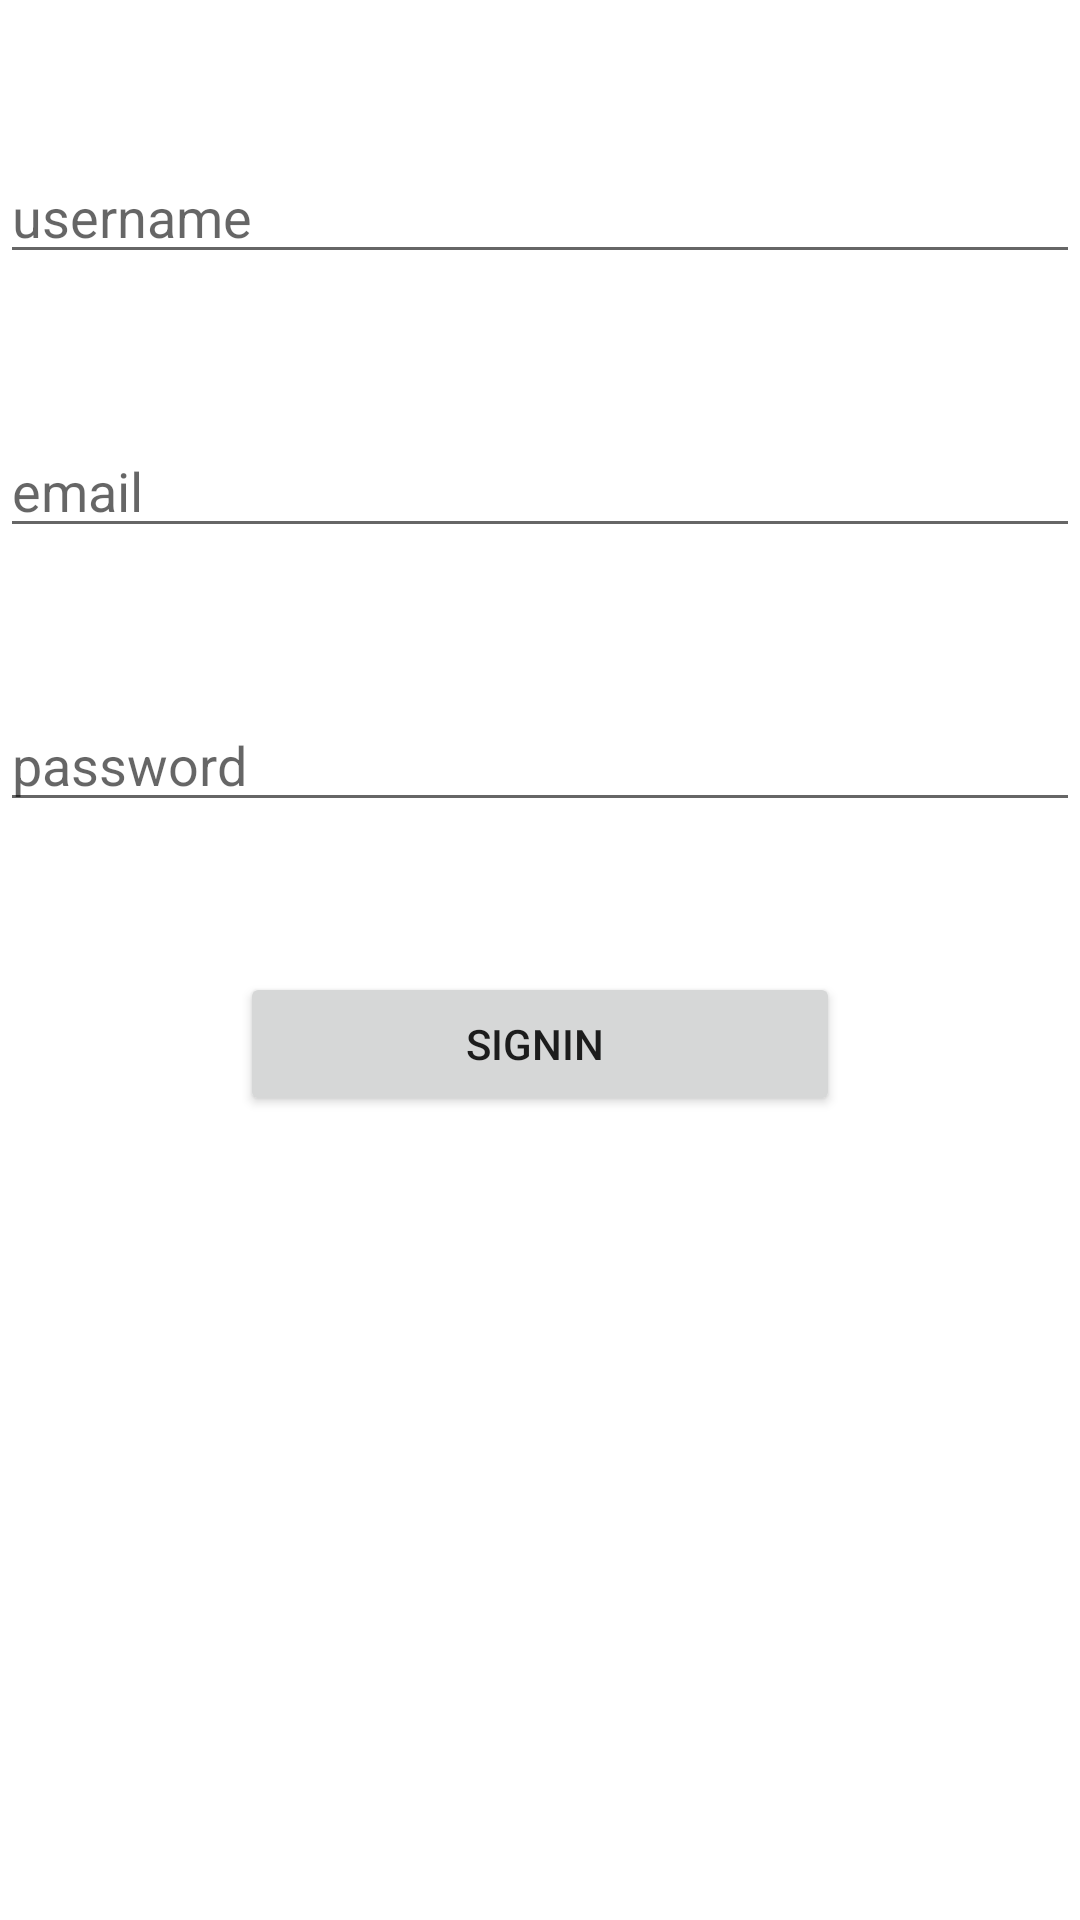

Layout XML and referenced resources for this Android screen:
<!-- AndroidManifest.xml: application theme Theme.MyLibrary -->
<!-- res/layout/activity_login2.xml -->
<?xml version="1.0" encoding="utf-8"?>
<RelativeLayout xmlns:android="http://schemas.android.com/apk/res/android"
    xmlns:app="http://schemas.android.com/apk/res-auto"
    xmlns:tools="http://schemas.android.com/tools"
    android:layout_width="match_parent"
    android:layout_height="match_parent"
    tools:context=".loginActivity">
    <EditText
    android:layout_width="match_parent"
    android:layout_height="wrap_content"
    android:id="@+id/username1"
    android:hint="username"
    android:layout_marginTop="50dp"/>
    <EditText
        android:layout_width="match_parent"
        android:layout_height="wrap_content"
        android:id="@+id/password1"
        android:hint="password"
        android:layout_below="@+id/email"
        android:layout_marginTop="50dp"/>
    <EditText
        android:layout_width="match_parent"
        android:layout_height="wrap_content"
        android:id="@+id/email"
        android:hint="email"
        android:layout_below="@+id/username1"
        android:layout_marginTop="50dp"/>

    <Button
        android:layout_width="200dp"
        android:layout_height="wrap_content"
        android:layout_centerInParent="true"
        android:id="@+id/btnsignin1"
        android:text="signin "
        android:layout_marginTop="50dp"
        android:layout_below="@id/password1"/>


</RelativeLayout>
<!-- resources referenced by this layout -->
<resources>
  <style name="Theme.MyLibrary" parent="Theme.MaterialComponents.Light">
          
          <item name="colorPrimary">@color/purple_500</item>
          <item name="colorPrimaryVariant">@color/purple_700</item>
          <item name="colorOnPrimary">@color/white</item>
          
          <item name="colorSecondary">@color/teal_200</item>
          <item name="colorSecondaryVariant">@color/teal_700</item>
          <item name="colorOnSecondary">@color/black</item>
          
          <item name="android:statusBarColor">?attr/colorPrimaryVariant</item>
          
           <item name="android:windowAnimationStyle">@style/CustomAnimation</item>
      </style>
  <style name="CustomAnimation" parent="@android:style/Animation.Activity">
          <item name="android:activityOpenEnterAnimation">@anim/slide_in</item>
          <item name="android:activityOpenExitAnimation">@anim/slide_out</item>
          <item name="android:activityCloseEnterAnimation">@anim/slide_out</item>
          <item name="android:activityCloseExitAnimation">@anim/slide_in</item>
      </style>
  <!-- not gathered from this repository: default colours our renderer supplied (Android Studio template values) -->
  <color name="purple_500">#FF6200EE</color>
  <color name="purple_700">#FF3700B3</color>
  <color name="teal_200">#FF03DAC5</color>
  <color name="teal_700">#FF018786</color>
  <color name="black">#FF000000</color>
  <color name="white">#FFFFFFFF</color>
</resources>
